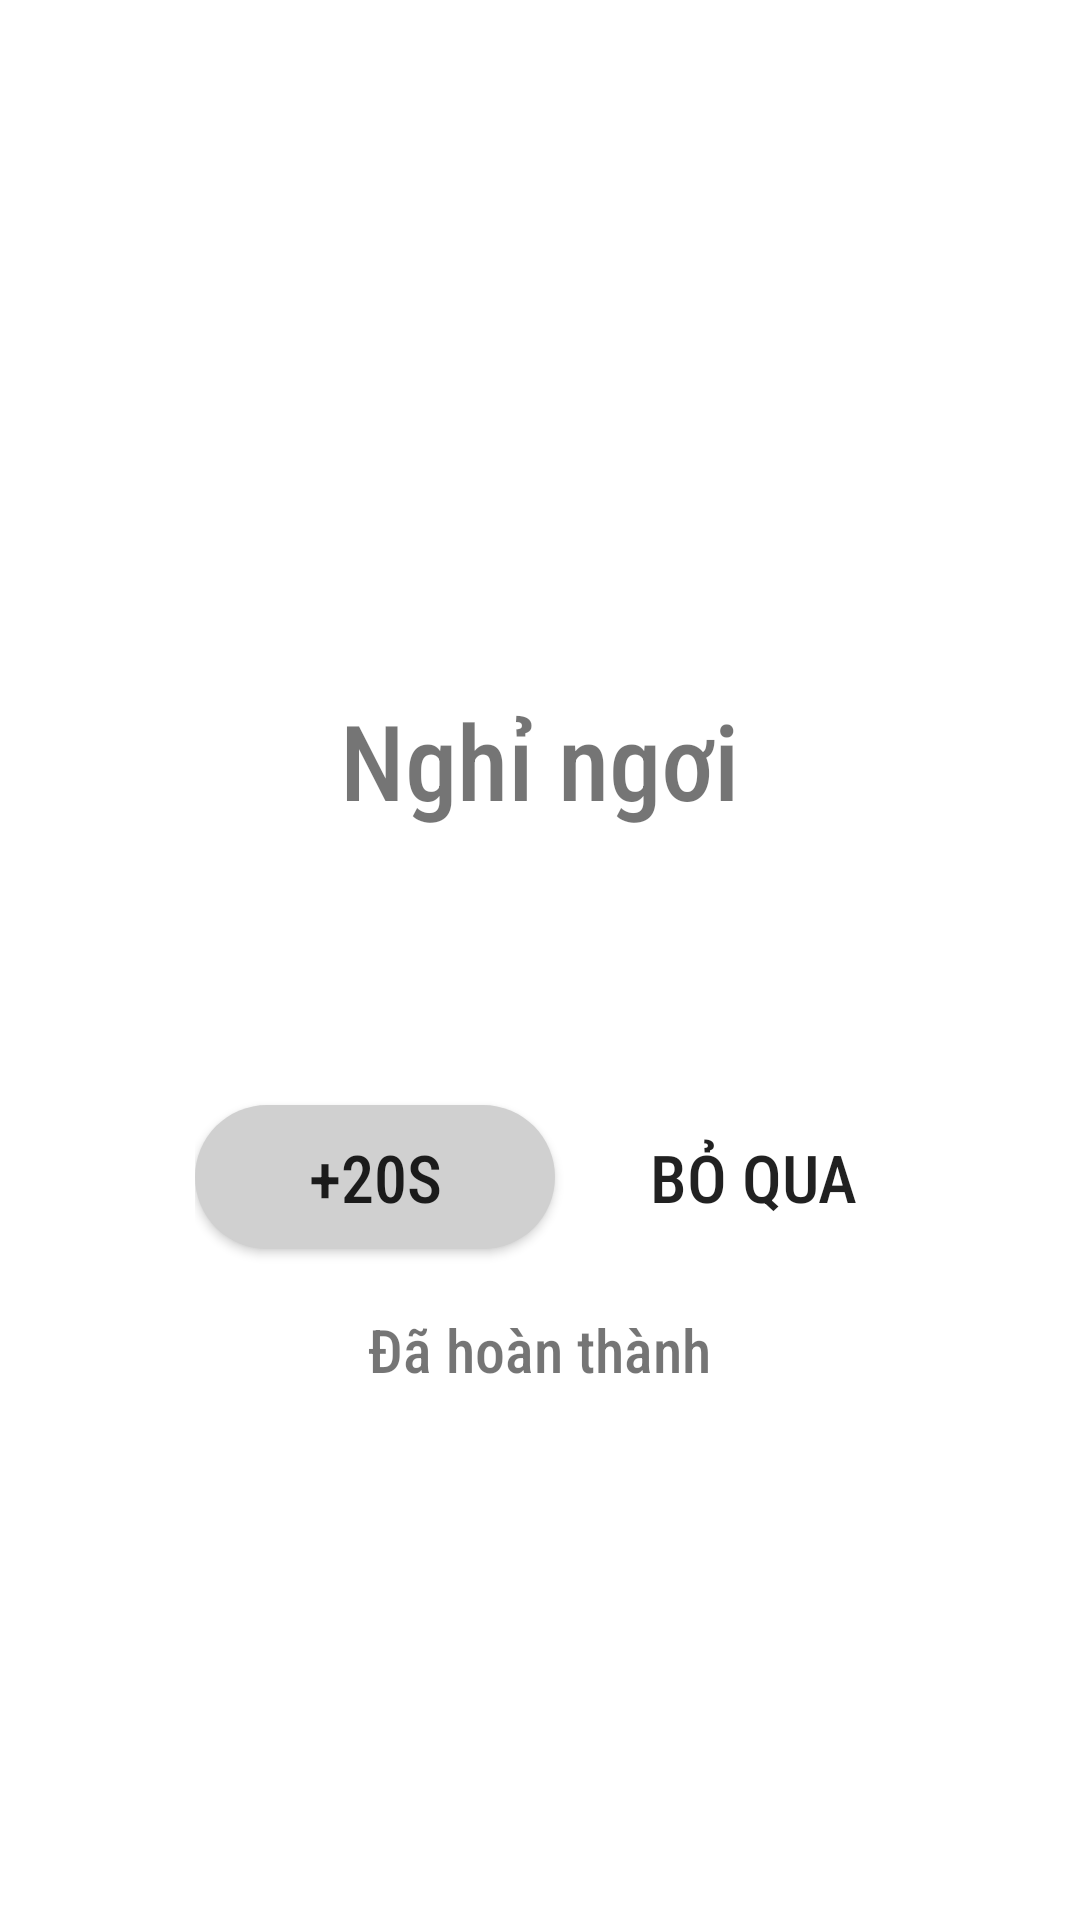

Reconstruct the res/layout file that produces this screen, plus the resources it refers to.
<!-- AndroidManifest.xml: application theme Theme.SplashScreen -->
<!-- res/layout/fragment_rest.xml -->
<?xml version="1.0" encoding="utf-8"?>
<RelativeLayout xmlns:android="http://schemas.android.com/apk/res/android"
    xmlns:tools="http://schemas.android.com/tools"
    android:layout_width="match_parent"
    android:layout_height="match_parent"
    android:paddingHorizontal="65dp"
    tools:context=".ui.dialog.RestDialog">

    <TextView
        style="@style/txt_title_styles"
        android:layout_width="wrap_content"
        android:layout_height="wrap_content"
        android:layout_above="@id/txt_rest_timer"
        android:layout_centerHorizontal="true"
        android:text="Nghỉ ngơi"
        android:textSize="35sp" />

    <TextView
        android:id="@+id/txt_rest_timer"
        style="@style/txt_title_styles"
        android:layout_width="wrap_content"
        android:layout_height="wrap_content"
        android:layout_centerInParent="true"
        android:layout_marginBottom="10dp"
        android:textColor="@color/black"
        android:textSize="50sp" />

    <androidx.appcompat.widget.AppCompatButton
        android:id="@+id/btn_20s_plus"
        style="@style/txt_title_styles"
        android:layout_width="120dp"
        android:layout_height="wrap_content"
        android:layout_below="@id/txt_rest_timer"
        android:background="@drawable/radius_color_d0"
        android:fontFamily="sans-serif-condensed-medium"
        android:text="+20s"
        android:textSize="22sp" />

    <Button
        android:id="@+id/btn_rest_skip"
        style="@style/txt_title_styles"
        android:layout_width="wrap_content"
        android:layout_height="wrap_content"
        android:layout_below="@id/txt_rest_timer"
        android:layout_alignParentEnd="true"
        android:background="@drawable/radius_btn"
        android:fontFamily="sans-serif-condensed-medium"
        android:text="Bỏ qua"
        android:textSize="22sp" />

    <TextView
        android:id="@+id/txt_completed"
        android:layout_width="wrap_content"
        android:layout_height="wrap_content"
        android:layout_below="@id/btn_20s_plus"
        android:layout_centerHorizontal="true"
        android:layout_marginTop="20dp"
        android:fontFamily="sans-serif-condensed-medium"
        android:text="Đã hoàn thành"
        android:textSize="20sp" />

</RelativeLayout>
<!-- resources referenced by this layout -->
<resources>
  <!-- drawable radius_color_d0 (drawable) -->
  <?xml version="1.0" encoding="utf-8"?>
  <shape xmlns:android="http://schemas.android.com/apk/res/android"
      android:shape="rectangle">
      <solid android:color="#D0D0D0"/>
      <corners android:radius="25dp" />
  </shape>
  <style name="txt_title_styles">
          <item name="android:layout_width">match_parent</item>
          <item name="android:layout_height">wrap_content</item>
          <item name="android:fontFamily">@string/title_font</item>
          <item name="android:textSize">@dimen/size_text_title</item>
          <item name="android:paddingVertical">@dimen/item_margin_vertical</item>
      </style>
  <style name="Theme.SplashScreen" parent="Theme.MaterialComponents.DayNight.NoActionBar">
          
          <item name="colorPrimary">#0026AF</item>
          <item name="colorPrimaryVariant">#001F78</item>
          <item name="colorOnPrimary">@color/white</item>
          
          <item name="colorSecondary">@color/teal_200</item>
          <item name="colorSecondaryVariant">@color/teal_700</item>
          <item name="colorOnSecondary">@color/black</item>
          
          <item name="android:statusBarColor">?attr/colorPrimaryVariant</item>
          
      </style>
  <string name="title_font">sans-serif-condensed-medium</string>
  <dimen name="size_text_title">25sp</dimen>
  <dimen name="item_margin_vertical">5dp</dimen>
  <!-- not gathered from this repository: default colours our renderer supplied (Android Studio template values) -->
  <color name="teal_200">#FF03DAC5</color>
  <color name="teal_700">#FF018786</color>
  <color name="black">#FF000000</color>
  <color name="white">#FFFFFFFF</color>
</resources>
